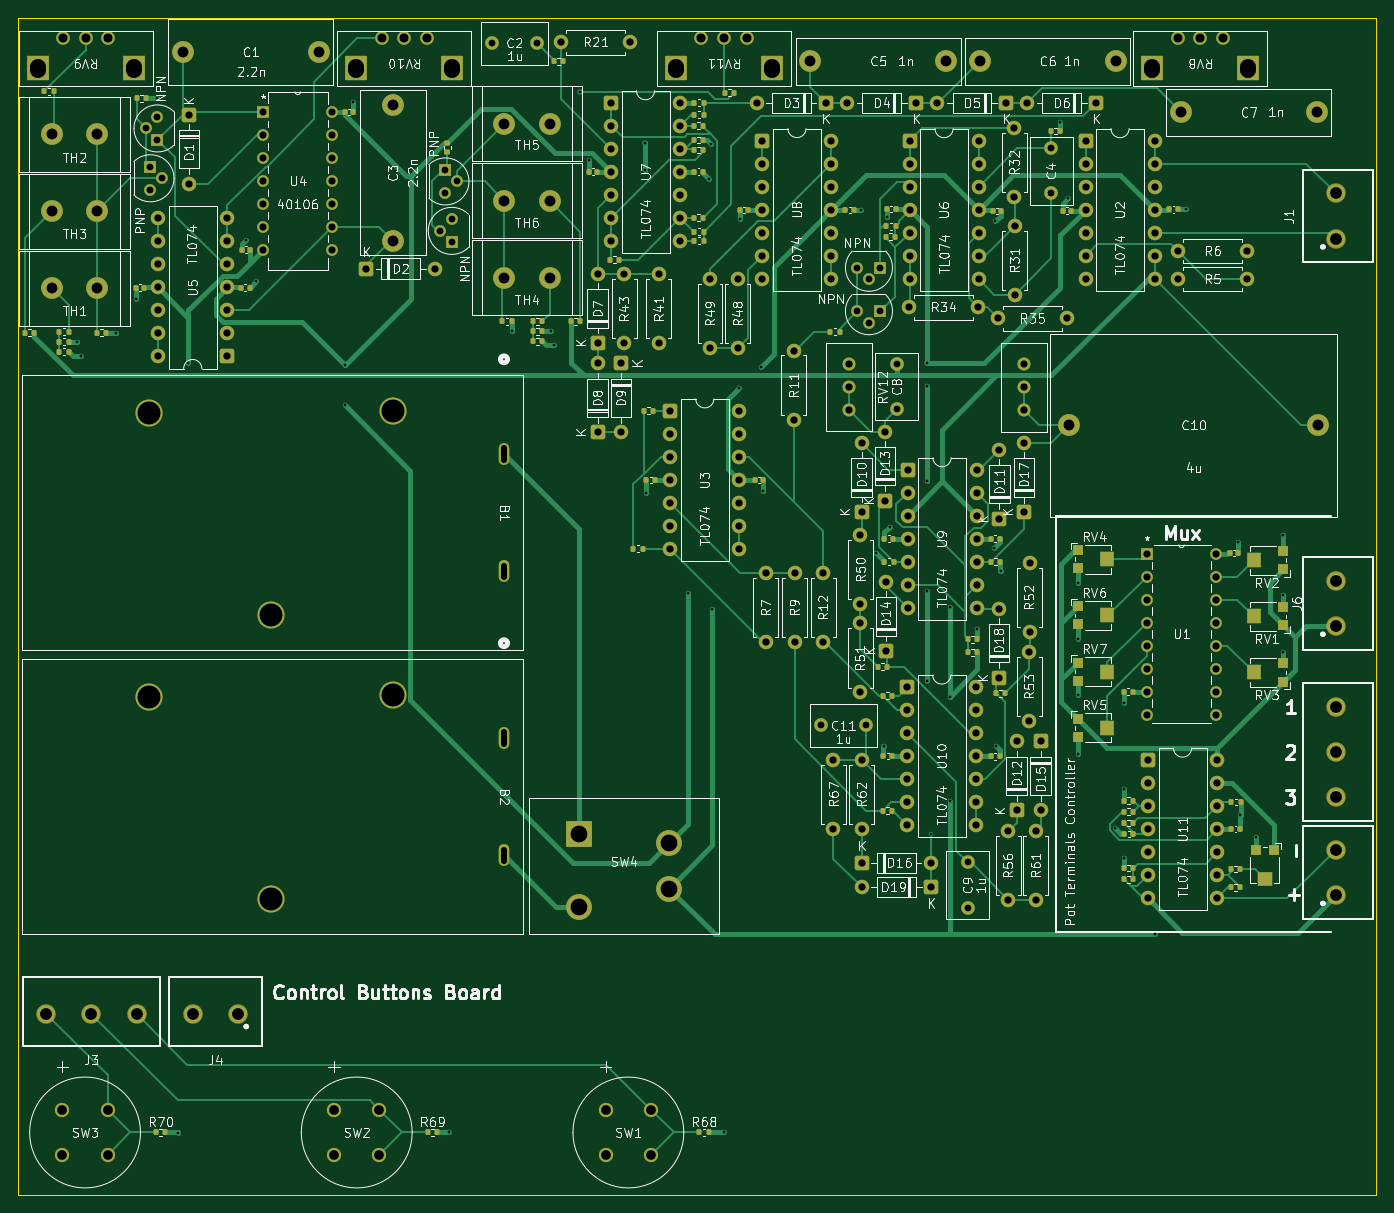
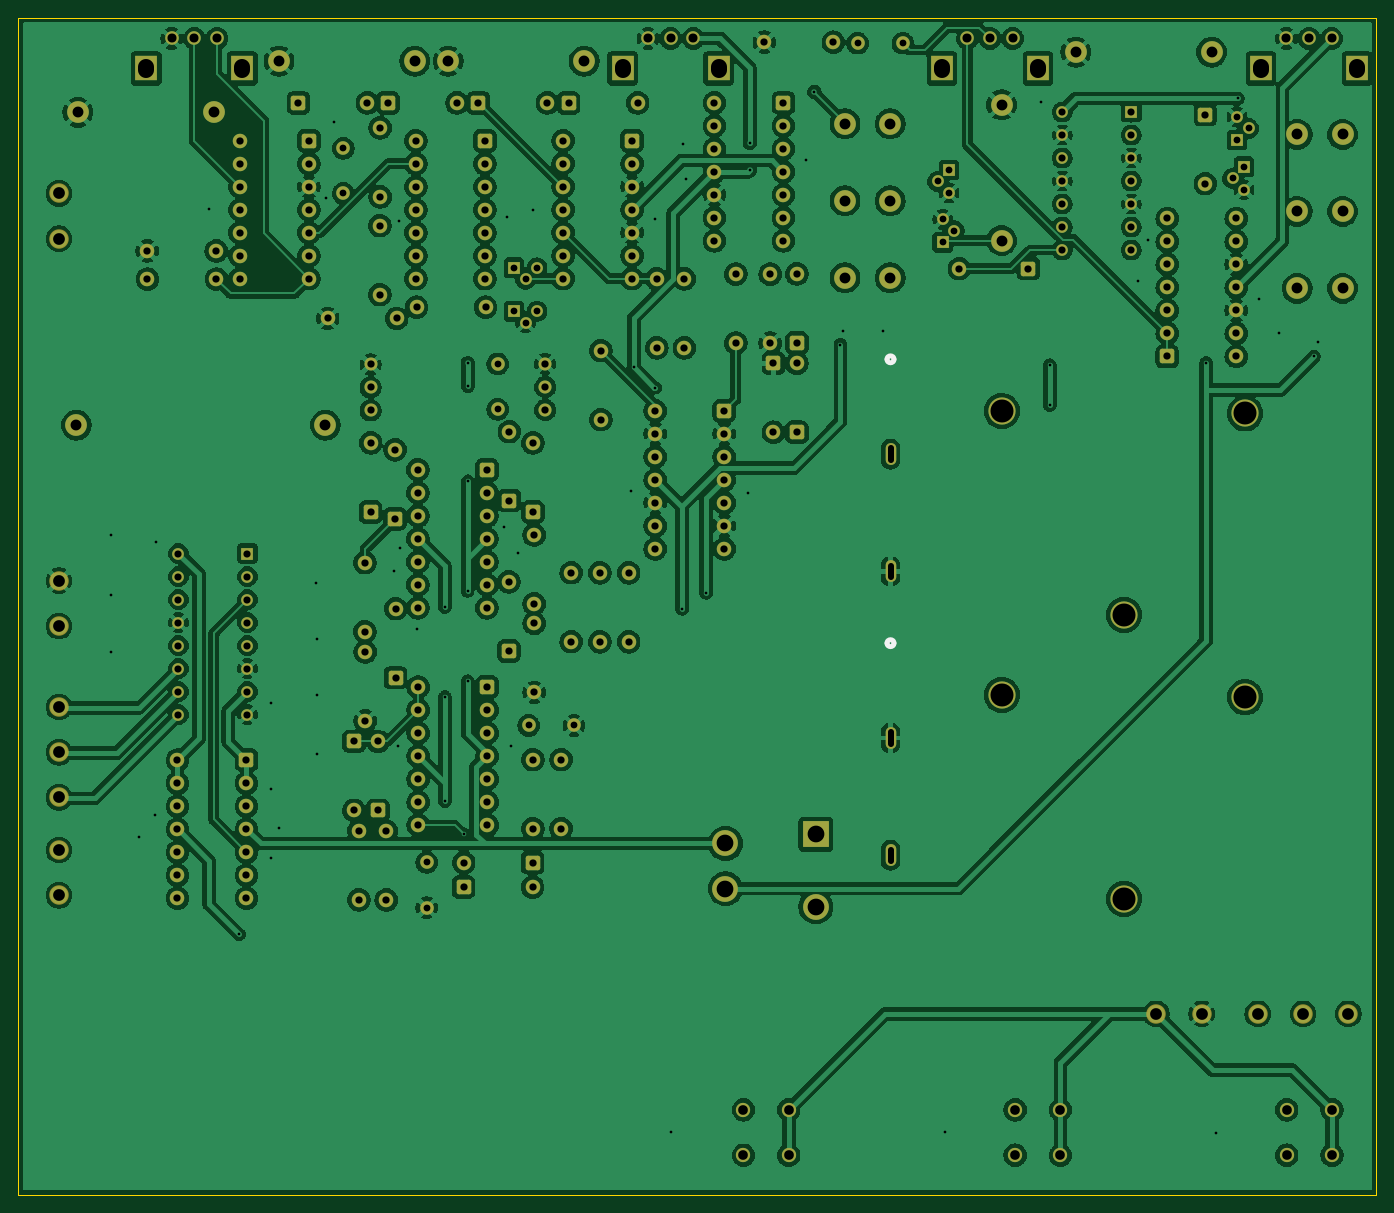
Circuit board: 11 layer files. Board 150.0 x 130.0 mm.
- bottom_copper: Electronic Trombone-B_Cu.gbl (593523 bytes)
- bottom_mask: Electronic Trombone-B_Mask.gbs (13038 bytes)
- paste: Electronic Trombone-B_Paste.gbp (464 bytes)
- bottom_silk: Electronic Trombone-B_Silkscreen.gbo (819 bytes)
- outline: Electronic Trombone-Edge_Cuts.gm1 (618 bytes)
- top_copper: Electronic Trombone-F_Cu.gtl (76733 bytes)
- top_mask: Electronic Trombone-F_Mask.gts (19731 bytes)
- paste: Electronic Trombone-F_Paste.gtp (7617 bytes)
- top_silk: Electronic Trombone-F_Silkscreen.gto (232606 bytes)
- drill: Electronic Trombone-NPTH.drl (789 bytes)
- drill: Electronic Trombone-PTH.drl (7145 bytes)

=== bottom_copper: Electronic Trombone-B_Cu.gbl (593523 bytes, source omitted) ===
=== bottom_mask: Electronic Trombone-B_Mask.gbs (13038 bytes, source omitted) ===
=== paste: Electronic Trombone-B_Paste.gbp ===
%TF.GenerationSoftware,KiCad,Pcbnew,10.0.4*%
%TF.CreationDate,2026-07-08T16:36:36-04:00*%
%TF.ProjectId,Electronic Trombone,456c6563-7472-46f6-9e69-632054726f6d,rev?*%
%TF.SameCoordinates,Original*%
%TF.FileFunction,Paste,Bot*%
%TF.FilePolarity,Positive*%
%FSLAX46Y46*%
G04 Gerber Fmt 4.6, Leading zero omitted, Abs format (unit mm)*
G04 Created by KiCad (PCBNEW 10.0.4) date 2026-07-08 16:36:36*
%MOMM*%
%LPD*%
G01*
G04 APERTURE LIST*
G04 APERTURE END LIST*
M02*

=== bottom_silk: Electronic Trombone-B_Silkscreen.gbo ===
%TF.GenerationSoftware,KiCad,Pcbnew,10.0.4*%
%TF.CreationDate,2026-07-08T16:36:36-04:00*%
%TF.ProjectId,Electronic Trombone,456c6563-7472-46f6-9e69-632054726f6d,rev?*%
%TF.SameCoordinates,Original*%
%TF.FileFunction,Legend,Bot*%
%TF.FilePolarity,Positive*%
%FSLAX46Y46*%
G04 Gerber Fmt 4.6, Leading zero omitted, Abs format (unit mm)*
G04 Created by KiCad (PCBNEW 10.0.4) date 2026-07-08 16:36:36*
%MOMM*%
%LPD*%
G01*
G04 APERTURE LIST*
%ADD10C,0.508000*%
G04 APERTURE END LIST*
%TO.C,B1*%
D10*
X104044500Y-87714966D02*
G75*
G02*
X103282500Y-87714966I-381000J0D01*
G01*
X103282500Y-87714966D02*
G75*
G02*
X104044500Y-87714966I381000J0D01*
G01*
%TO.C,B2*%
X104044500Y-119062066D02*
G75*
G02*
X103282500Y-119062066I-381000J0D01*
G01*
X103282500Y-119062066D02*
G75*
G02*
X104044500Y-119062066I381000J0D01*
G01*
%TD*%
M02*

=== outline: Electronic Trombone-Edge_Cuts.gm1 ===
%TF.GenerationSoftware,KiCad,Pcbnew,10.0.4*%
%TF.CreationDate,2026-07-08T16:36:36-04:00*%
%TF.ProjectId,Electronic Trombone,456c6563-7472-46f6-9e69-632054726f6d,rev?*%
%TF.SameCoordinates,Original*%
%TF.FileFunction,Profile,NP*%
%FSLAX46Y46*%
G04 Gerber Fmt 4.6, Leading zero omitted, Abs format (unit mm)*
G04 Created by KiCad (PCBNEW 10.0.4) date 2026-07-08 16:36:36*
%MOMM*%
%LPD*%
G01*
G04 APERTURE LIST*
%TA.AperFunction,Profile*%
%ADD10C,0.050000*%
%TD*%
G04 APERTURE END LIST*
D10*
X50000000Y-50000000D02*
X200000000Y-50000000D01*
X200000000Y-180000000D01*
X50000000Y-180000000D01*
X50000000Y-50000000D01*
M02*

=== top_copper: Electronic Trombone-F_Cu.gtl (76733 bytes, source omitted) ===
=== top_mask: Electronic Trombone-F_Mask.gts (19731 bytes, source omitted) ===
=== paste: Electronic Trombone-F_Paste.gtp (7617 bytes, source omitted) ===
=== top_silk: Electronic Trombone-F_Silkscreen.gto (232606 bytes, source omitted) ===
=== drill: Electronic Trombone-NPTH.drl (789 bytes, source withheld) ===
=== drill: Electronic Trombone-PTH.drl (7145 bytes, source omitted) ===
